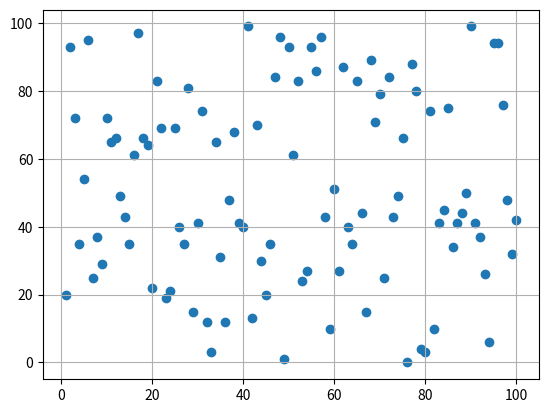

Source code (Python):
from math import sqrt
import matplotlib.pyplot as plt

class Point(object):
    """This class represents a coordinate."""
    def __init__(self, num1, num2):
        self.x = num1
        self.y = num2

    def distance(self, p2):
        dx = self.x - p2.x
        dy = self.y - p2.y
        return sqrt(dx * dx + dy * dy)

    def __str__(self):
        return "x: " + str(self.x) + " y: " + str(self.y)

def point_test():
    p1 = Point(1, 1)
    p2 = Point(2, 2)
    print(f" p1: {p1}")
    print(f" p2: {p2}")
    print( f"distance p1 <-> p2 { p1.distance(p2) }")

#point_test()

y_list = [20,93,72,35,54,95,25,37,29,72,65,66,49,43,35,61,97,66,64,22,83,69,19,21,69,40,35,81,15,41,74,12,3,65,
          31,12,48,68,41,40,99,13,70,30,20,35,84,96,1,93,61,83,24,27,93,86,96,43,10,51,27,87,40,35,83,44,15,89,
          71,79,25,84,43,49,66,0,88,80,4,3,74,10,41,45,75,34,41,44,50,99,41,37,26,6,94,94,76,48,32,42]

def generate():
    """generates 100 Point objects"""
    l = []
    for item, el in zip(range(1, 101), y_list):
        p = Point(item, el)
        l.append(p)
    return l

def neighbours(origin, distance):
    """finds neighbours of a particular point (object) in the coordinate system"""
    l = generate()
    neighbours = []
    for el in l:
        dist = origin.distance(el)
        if dist <= distance:
            neighbours.append(el)
            print(f"p1: {origin} \np2: {el} \ndistance = {dist}")

    return neighbours

neighbours(Point(1,20), 20)

def plot_xy():
    x = [x + 1 for x in range(100)]
    y = y_list
    plt.scatter( x, y )
    plt.grid(True)
    plt.show()

plot_xy()